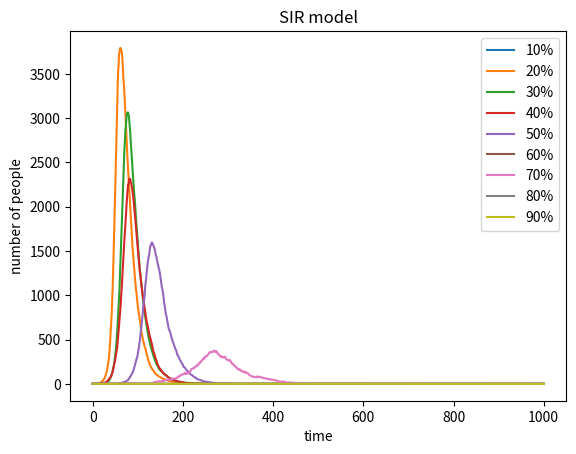

This figure's Python source: (Note: this script raises an exception after producing the figure.)
# -*- coding: utf-8 -*-
"""
Created on Wed May  8 09:06:54 2019

[redacted]
"""

import numpy as np
import matplotlib.pyplot as plt

for j in range(10):
    N=10000
    infected=1
    susceptible=9999
    recovered=0
    vaccination=[1000,2000,3000,4000,5000,6000,7000,8000,9000,10000]
    track=np.array((infected,susceptible,recovered))
    for i in range(1000):      
        propotion=0.3*(infected/10000)
        getinfected=np.random.choice(range(2),susceptible-vaccination[j],p=[1-propotion,propotion])
        getrecovered=np.random.choice(range(2),infected,p=[0.95,0.05])
        getinfected=sum(getinfected)
        getrecovered=sum(getrecovered)
        infected=infected+getinfected-getrecovered
        susceptible=susceptible-getinfected
        recovered=recovered+getrecovered
        
        track1=np.array((infected,susceptible,recovered))
        track=np.append(track,track1)
    
    
    x=[track[i] for i in range(0,len(track),3)]
    plt.ylabel('number of people')
    plt.xlabel('time')
    y_pos=np.arange(1000)
    plt.plot(x)
    plt.legend(['10%','20%','30%','40%','50%','60%','70%','80%','90%','100%',])
    plt.title('SIR model')
    

